5-way image classification set "images4_resized" from GitHub (pppfkp/money_recognitiom); label vocabulary: dwadziescia, dwiescie, dziesiec, piecdziesiat, sto.

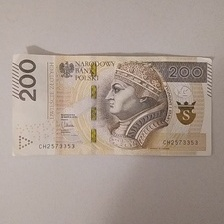
Label: dwiescie

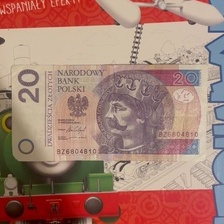
Label: dwadziescia

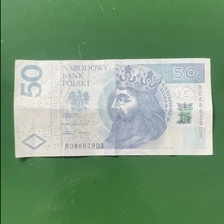
Label: piecdziesiat

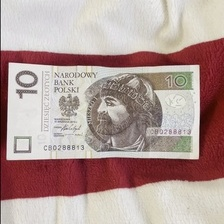
Label: dziesiec

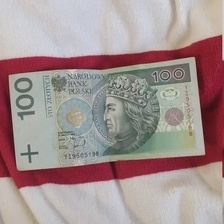
Label: sto

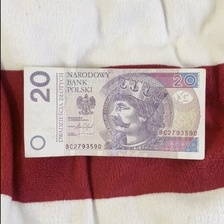
Label: dwadziescia
